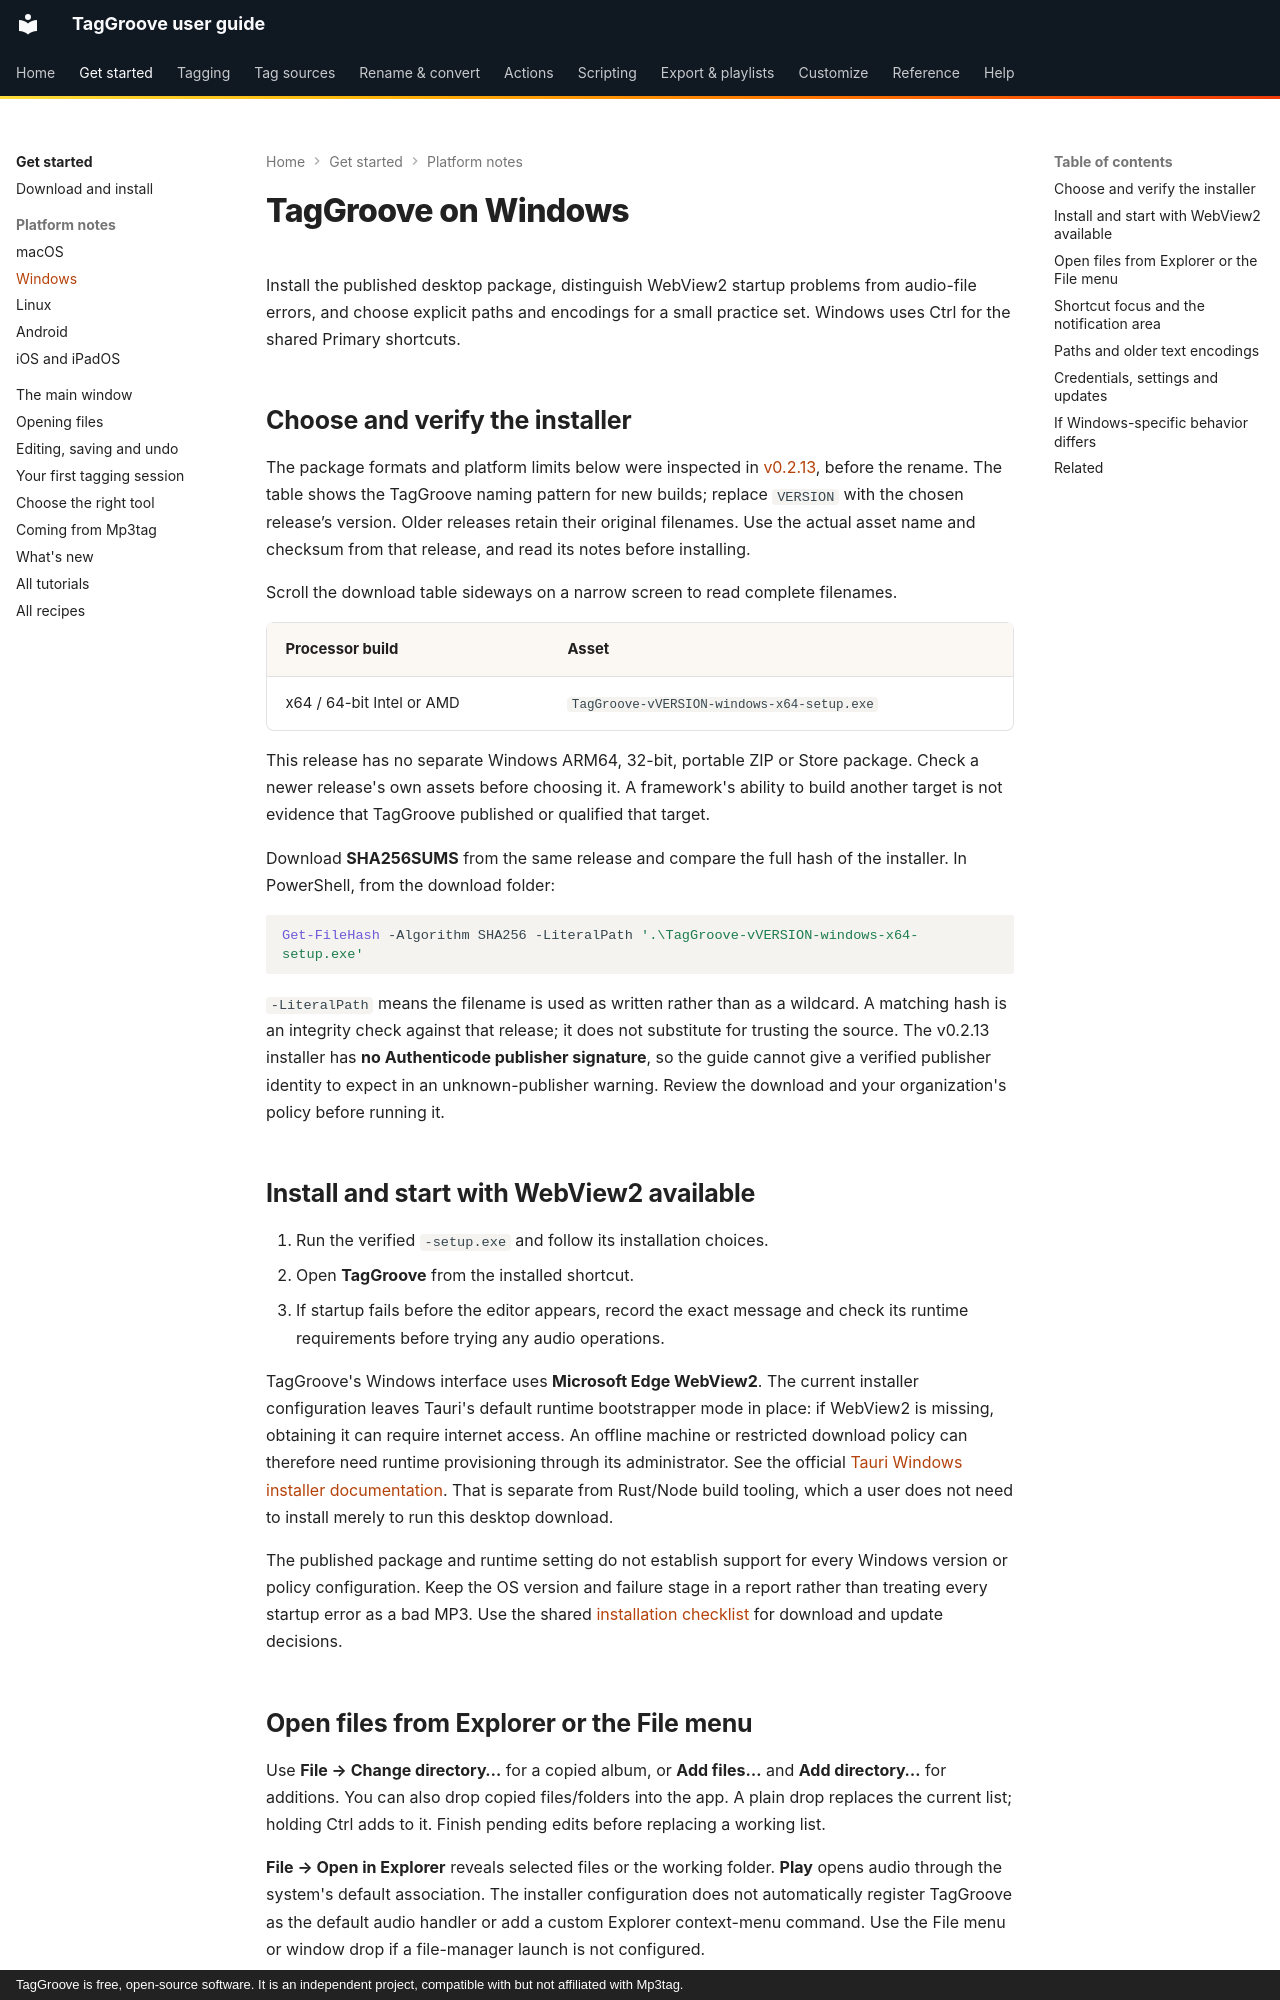

repository: johnneerdael/TagGroove · page: platforms/windows/index.html · generator: mkdocs · copyright: TagGroove is free, open-source software. It is an independent project, compatible with but not affiliated with Mp3tag.

# TagGroove on Windows

Install the published desktop package, distinguish WebView2 startup problems
from audio-file errors, and choose explicit paths and encodings for a small
practice set. Windows uses Ctrl for the shared Primary shortcuts.

## Choose and verify the installer

The package formats and platform limits below were inspected in
[v0.2.13](https://github.com/johnneerdael/TagGroove/releases/tag/v0.2.13), before
the rename. The table shows the TagGroove naming pattern for new builds;
replace `VERSION` with the chosen release’s version. Older releases retain
their original filenames. Use the actual asset name and checksum from that
release, and read its notes before installing.

Scroll the download table sideways on a narrow screen to read complete filenames.

<div class="native-mapping-table" markdown="1" tabindex="0" role="region" aria-label="Windows release download">

<!-- windows-package-assets:start -->
| Processor build | Asset |
|---|---|
| x64 / 64-bit Intel or AMD | `TagGroove-vVERSION-windows-x64-setup.exe` |
<!-- windows-package-assets:end -->

</div>

This release has no separate Windows ARM64, 32-bit, portable ZIP or Store
package. Check a newer release's own assets before choosing it. A framework's
ability to build another target is not evidence that TagGroove published or
qualified that target.

Download **SHA256SUMS** from the same release and compare the full hash of
the installer. In PowerShell, from the download folder:

<!-- windows-checksum:start -->
```powershell
Get-FileHash -Algorithm SHA256 -LiteralPath '.\TagGroove-vVERSION-windows-x64-setup.exe'
```
<!-- windows-checksum:end -->

`-LiteralPath` means the filename is used as written rather than as a
wildcard. A matching hash is an integrity check against that release;
it does not substitute for trusting the source. The v0.2.13 installer
has **no Authenticode publisher signature**, so the guide cannot give a
verified publisher identity to expect in an unknown-publisher warning.
Review the download and your organization's policy before running it.

## Install and start with WebView2 available

1. Run the verified `-setup.exe` and follow its installation choices.
2. Open **TagGroove** from the installed shortcut.
3. If startup fails before the editor appears, record the exact message
   and check its runtime requirements before trying any audio operations.

TagGroove's Windows interface uses **Microsoft Edge WebView2**. The current
installer configuration leaves Tauri's default runtime bootstrapper mode
in place: if WebView2 is missing, obtaining it can require internet access.
An offline machine or restricted download policy can therefore need runtime
provisioning through its administrator. See the official
[Tauri Windows installer documentation](https://v2.tauri.app/distribute/windows-installer/#webview2-installation-options).
That is separate from Rust/Node build tooling, which a user does not need
to install merely to run this desktop download.

The published package and runtime setting do not establish support for
every Windows version or policy configuration. Keep the OS version and
failure stage in a report rather than treating every startup error as a
bad MP3. Use the shared [installation checklist](../getting-started/install.md)
for download and update decisions.
